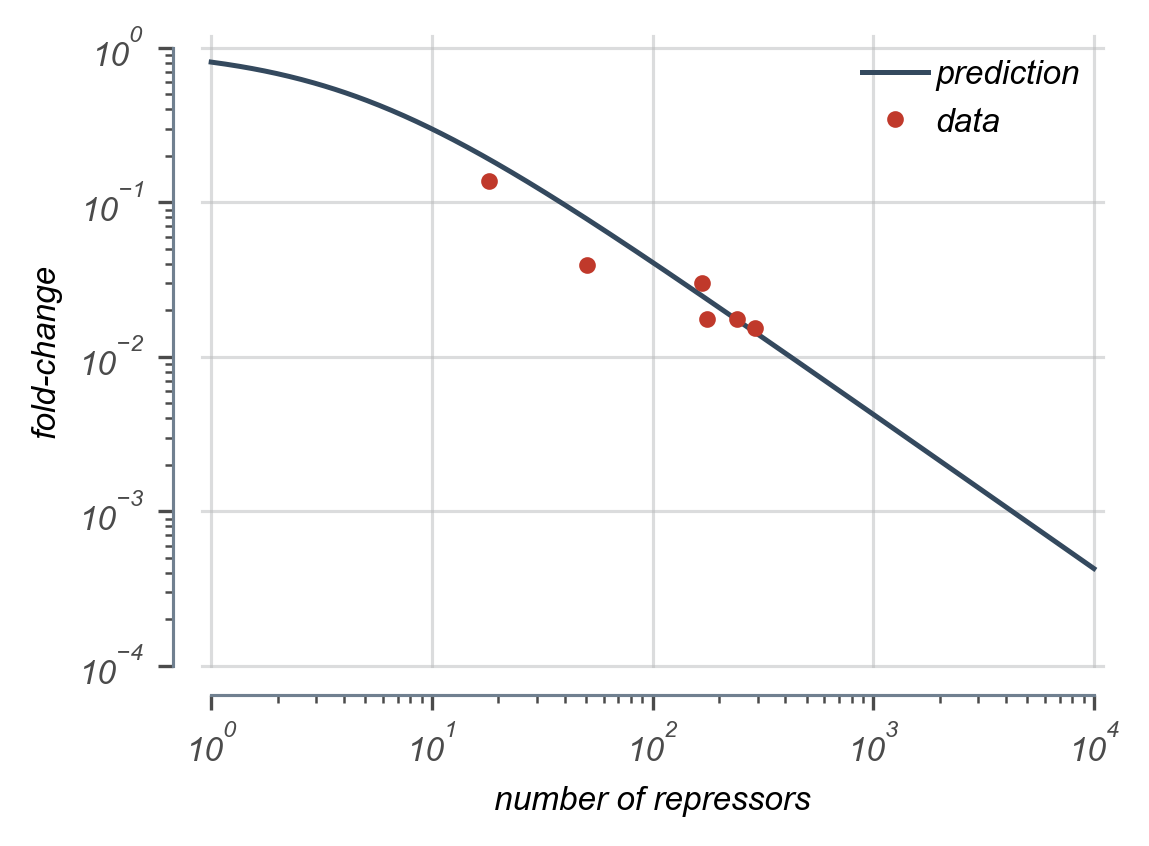

The table this chart was drawn from, first rows:
atc_conc_ngmL, mean_repressors, mean_yfp, fold_change
1.0, 18.24, 13757, 0.1374
2.0, 50.6, 3929, 0.03924
3.0, 177, 1759, 0.01757
4.0, 167.2, 3030, 0.03026
6.0, 242.5, 1773, 0.01771
10.0, 292.8, 1536, 0.01535
